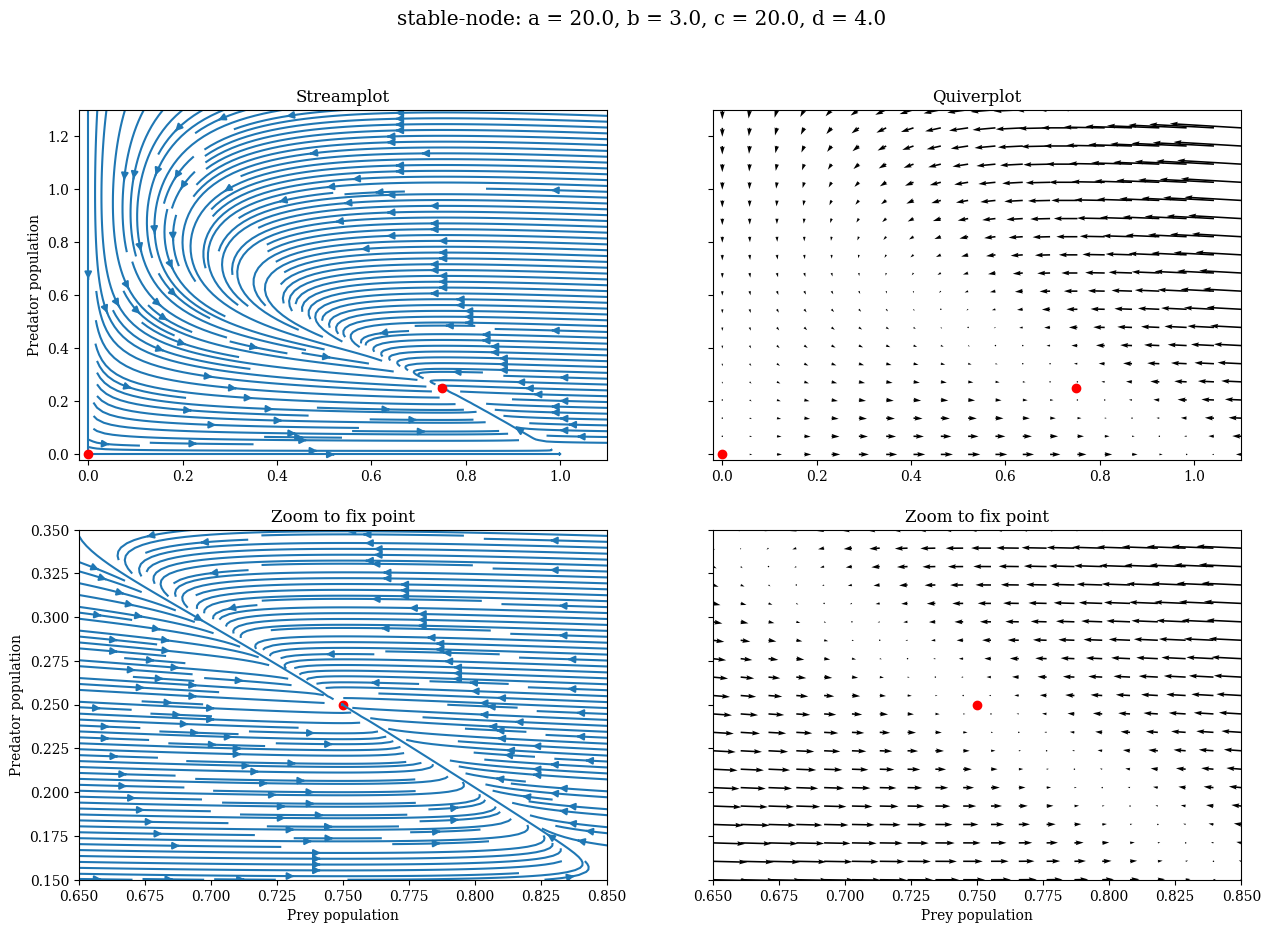
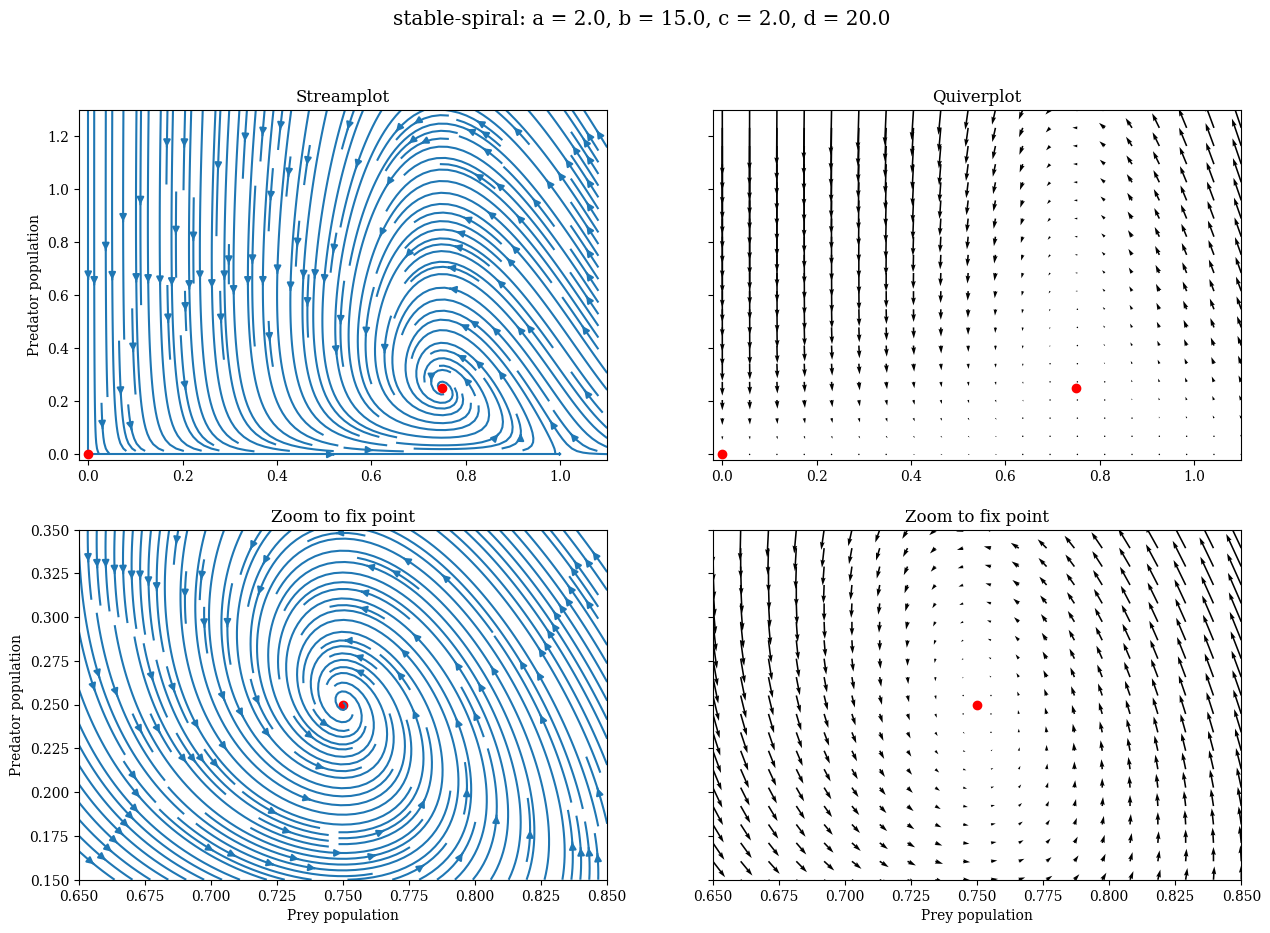
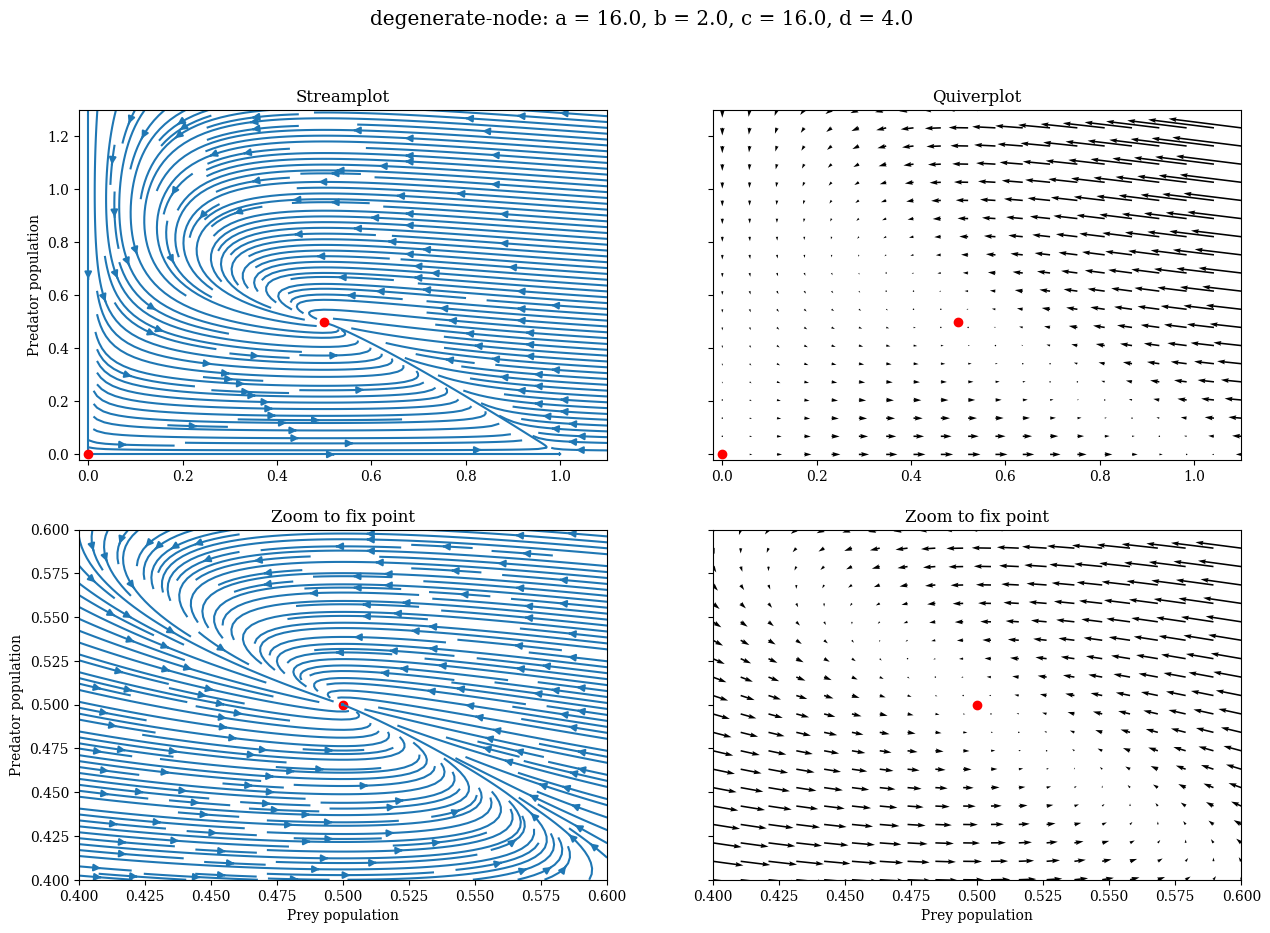

These charts were generated, in order, by the following Python code:
#! /usr/bin/env python

import numpy as np
import time as time

import matplotlib.pyplot as plt
from matplotlib.backends.backend_pdf import PdfPages


class Parameters(object):
    """
    Parameters to run the Lotka Volterra simulation
    """

    def __init__(self, a, b, c, d, description="tbd"):
        self.a = a
        self.b = b
        self.c = c
        self.d = d
        self.description = description

    def get_dis(self):
        return 1 - 4 * self.d / self.a * (self.d / self.b - 1)

    def get_xf(self):
        return self.b / self.d

    def get_yf(self):
        return self.a / self.c * (1 - self.b / self.d)

    def get_fp(self):
        xf = self.get_xf()
        yf = self.get_yf()
        return xf, yf

    def get_filename(self):
        return "{}-a{:.0f}b{:.0f}c{:.0f}d{:.0f}".format(self.description, self.a, self.b, self.c, self.d)

    def get_title(self):
        return r'{}: a = {}, b = {}, c = {}, d = {}'.format(self.description, self.a, self.b, self.c, self.d)

    def __repr__(self, *args, **kwargs):
        return "Parameters(a = {}, b = {}, c = {}, d = {}, FP = ({}, {}), dis = {:.2f})" \
            .format(self.a, self.b, self.c, self.d, self.get_xf(), self.get_yf(), self.get_dis())


class MeshParameters(object):
    """
    Mesh Parameters including its size and sample resolution
    """

    def __init__(self, x_min=0., x_max=1., y_min=0., y_max=1., sample=250):
        self.x_min = x_min
        self.x_max = x_max
        self.y_min = y_min
        self.y_max = y_max
        self.sample = sample

    @classmethod
    def from_fix_points(cls, parameters):
        xf, yf = parameters.get_fp()
        x_min = xf - 0.1
        x_max = xf + 0.1
        y_min = yf - 0.1
        y_max = yf + 0.1
        mesh_parameters = cls(x_min, x_max, y_min, y_max)
        return mesh_parameters

    def __repr__(self):
        return "MeshParameters(xMin = {}, xMax = {},yMin = {}, yMax = {}, sample = {})" \
            .format(self.x_min, self.x_max, self.y_min, self.y_max, self.sample)

    def create_mesh(self, parameters):
        x, y = np.meshgrid(np.linspace(self.x_min, self.x_max, self.sample),
                           np.linspace(self.y_min, self.y_max, self.sample))
        dx = parameters.a * (1 - x) * x - parameters.c * x * y
        dy = -parameters.b * y + parameters.d * x * y
        return x, y, dx, dy


def create_plots(parameters, show_plots=False, save_plots=False):
    start_time = time.time()
    mesh_params_zoom = MeshParameters.from_fix_points(parameters)
    mesh_params_overview = MeshParameters(0, 1.1, 0, 1.3)

    print(parameters)
    xf = parameters.get_xf()
    yf = parameters.get_yf()

    x, y, dx, dy = mesh_params_zoom.create_mesh(parameters)

    plt.rc('text')
    plt.rc('font', family='serif')

    fig, ((ax1, ax2), (ax3, ax4)) = plt.subplots(2, 2, sharey='row', figsize=(15, 10))

    ax3.set_title('Zoom to fix point')
    ax3.plot(xf, yf, 'or')
    ax3.set_xlabel('Prey population')
    ax3.set_ylabel('Predator population')
    ax3.set_xlim(xf - 0.1, xf + 0.1)
    ax3.set_ylim(yf - 0.1, yf + 0.1)
    ax3.streamplot(x, y, dx, dy, density=2)

    mesh_params_zoom.sample = 20
    x, y, dx, dy = mesh_params_zoom.create_mesh(parameters)

    ax4.set_title('Zoom to fix point')
    ax4.quiver(x, y, dx, dy)
    ax4.plot(xf, yf, 'or')
    ax4.set_xlabel('Prey population')
    ax4.set_xlim(xf - 0.1, xf + 0.1)
    ax4.set_ylim(yf - 0.1, yf + 0.1)

    x, y, dx, dy = mesh_params_overview.create_mesh(parameters)

    ax1.set_title('Streamplot')

    ax1.streamplot(x, y, dx, dy, density=2)
    ax1.set_xlim(mesh_params_overview.x_min - 0.02, mesh_params_overview.x_max)
    ax1.set_ylim(mesh_params_overview.y_min - 0.02, mesh_params_overview.y_max)
    ax1.set_ylabel('Predator population')
    ax1.plot(xf, yf, 'or')
    ax1.plot(0, 0, 'or')

    mesh_params_overview.sample = 20
    x, y, dx, dy = mesh_params_overview.create_mesh(parameters)

    ax2.set_title('Quiverplot')

    ax2.quiver(x, y, dx, dy)
    ax2.plot(xf, yf, 'or')
    ax2.plot(0, 0, 'or')
    ax2.set_xlim(-0.02, 1.1)
    ax2.set_ylim(-0.02, 1.3)

    fig.suptitle(parameters.get_title(), size='x-large')

    if save_plots:
        pp = PdfPages("./{}.pdf".format(parameters.get_filename()))
        pp.savefig(fig)
        pp.close()

    print("Plotting {} took: \t {:.2f}s".format(parameters.description, time.time() - start_time))

    if show_plots:
        plt.show()


stableSpiral = Parameters(2., 15., 2., 20., "stable-spiral")
stableNode = Parameters(20., 3., 20., 4., "stable-node")
degenerateNode = Parameters(16., 2., 16., 4., "degenerate-node")

parameter_arr = [stableNode, stableSpiral, degenerateNode]
for parameter in parameter_arr:
    create_plots(parameter, True, True)
    # create_plots(parameter, True, True)
